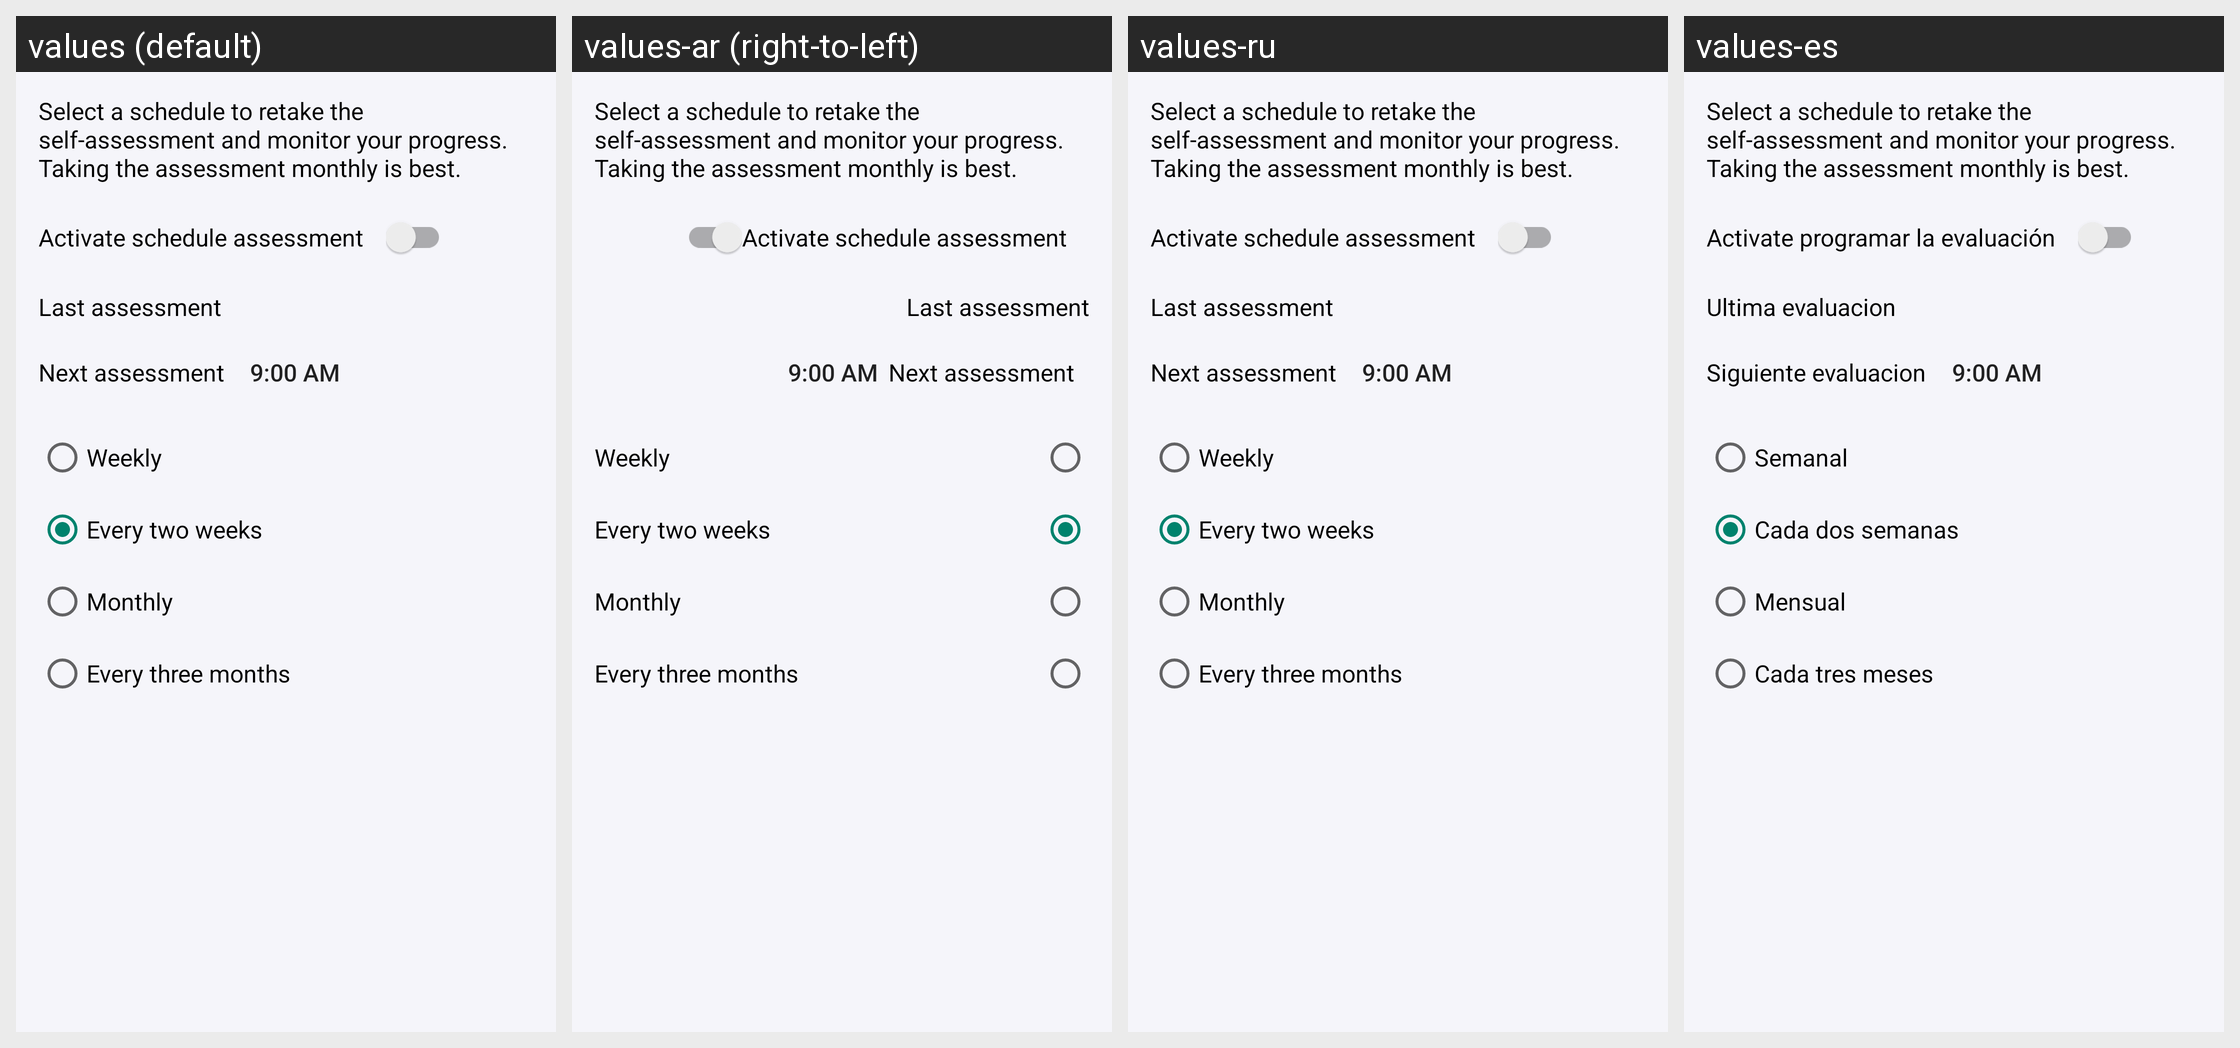

The Android screen above is rendered under several locales of the same app. Produce the string resources it draws, with the default and per-locale values.
Android screen res/layout/frag_assess_schedule.xml rendered under 4 locales, left to right: values (default), values-ar (right-to-left), values-ru, values-es. Device: Nexus 5 (rendered at 1080×1920; each locale shown at half size, 540×960, under a caption strip naming it); theme AppTheme.
Other locales in the repository, not shown: values-af, values-am, values-as, values-az, values-be, values-bg, values-bn, values-bs, values-ca, values-cs, values-da, values-de, values-el, values-en-rGB, values-es-rUS, values-et, values-eu, values-fa, values-fi, values-fr, values-fr-rCA, values-gl, values-gu, values-hi, values-hr, values-hu, values-hy, values-in, values-is, values-it, values-iw, values-ja, values-ka, values-kk, values-km, values-kn, values-ko, values-ky, values-lo, values-lt, values-lv, values-mk, values-ml, values-mn, values-mr, values-ms, values-my, values-nb, values-ne, values-nl, values-or, values-pa, values-pl, values-pt-rBR, values-pt-rPT, values-ro, values-si, values-sk, values-sl, values-sq, values-sr, values-sv, values-sw, values-ta, values-te, values-th, values-tl, values-tr, values-uk, values-ur, values-uz, values-vi, values-zh-rCN, values-zh-rHK, values-zh-rTW, values-zu.
Strings drawn on this screen, with the default value and each locale's value (text and hints the layout hard-codes, and strings that could not be matched under every locale, appear in the picture but are not listed):

assess_schedule_intro
  values: Select a schedule to retake the self-assessment and monitor your progress. Taking the assessment monthly is best.
  values-ar: Select a schedule to retake the self-assessment and monitor your progress. Taking the assessment monthly is best.  [not translated; the default value is used]
  values-ru: Select a schedule to retake the self-assessment and monitor your progress. Taking the assessment monthly is best.  [not translated; the default value is used]
  values-es: Select a schedule to retake the self-assessment and monitor your progress. Taking the assessment monthly is best.

activate_schedule
  values: Activate schedule assessment
  values-ar: Activate schedule assessment  [not translated; the default value is used]
  values-ru: Activate schedule assessment  [not translated; the default value is used]
  values-es: Activate programar la evaluación

last_assessment
  values: Last assessment
  values-ar: Last assessment  [not translated; the default value is used]
  values-ru: Last assessment  [not translated; the default value is used]
  values-es: Ultima evaluacion

next_assessment
  values: Next assessment
  values-ar: Next assessment  [not translated; the default value is used]
  values-ru: Next assessment  [not translated; the default value is used]
  values-es: Siguiente evaluacion

weekly
  values: Weekly
  values-ar: Weekly  [not translated; the default value is used]
  values-ru: Weekly  [not translated; the default value is used]
  values-es: Semanal

every_two_weeks
  values: Every two weeks
  values-ar: Every two weeks  [not translated; the default value is used]
  values-ru: Every two weeks  [not translated; the default value is used]
  values-es: Cada dos semanas

monthly
  values: Monthly
  values-ar: Monthly  [not translated; the default value is used]
  values-ru: Monthly  [not translated; the default value is used]
  values-es: Mensual

every_three_months
  values: Every three months
  values-ar: Every three months  [not translated; the default value is used]
  values-ru: Every three months  [not translated; the default value is used]
  values-es: Cada tres meses
